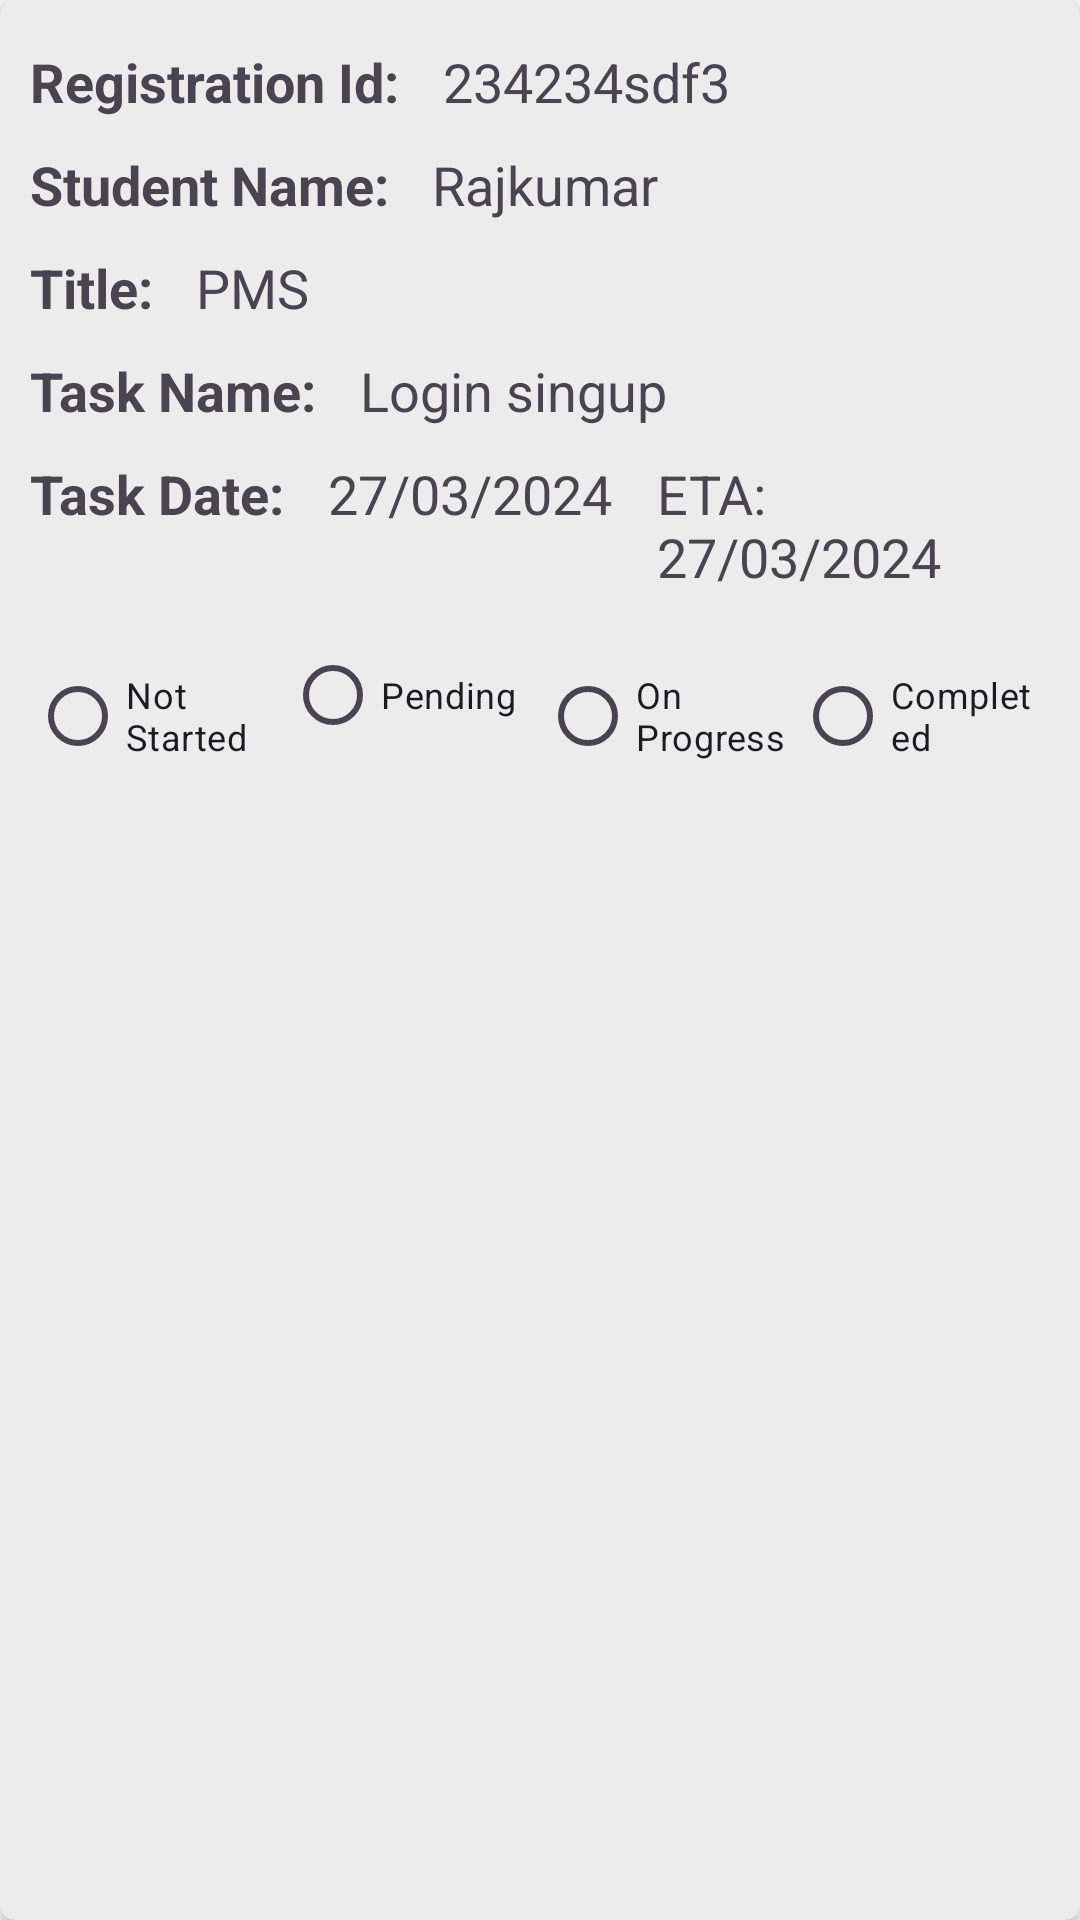

Write the Android layout XML for this screen, with the resource values it uses.
<!-- AndroidManifest.xml: application theme Theme.ProjectStack -->
<!-- res/layout/rv_task_list_layout.xml -->
<?xml version="1.0" encoding="utf-8"?>
<androidx.cardview.widget.CardView xmlns:android="http://schemas.android.com/apk/res/android"
    android:layout_width="match_parent"
    xmlns:app="http://schemas.android.com/apk/res-auto"
    app:cardBackgroundColor="#ECECEC"
    android:layout_margin="10dp"
    app:cardCornerRadius="5dp"
    android:elevation="0dp"
    android:layout_height="wrap_content">

    <LinearLayout
        android:layout_width="match_parent"
        android:orientation="vertical"
        android:layout_margin="10dp"
        android:layout_height="wrap_content">

        <RelativeLayout
            android:layout_width="match_parent"
            android:layout_marginVertical="5dp"
            android:layout_height="wrap_content">

            <TextView
                android:layout_width="wrap_content"
                android:layout_height="wrap_content"
                android:id="@+id/regNoTV"
                android:textSize="18sp"
                android:textStyle="bold"
                android:layout_alignParentStart="true"
                android:text="Registration Id: "/>

            <TextView
                android:layout_width="wrap_content"
                android:layout_height="wrap_content"
                android:layout_marginStart="10dp"
                android:textSize="18sp"
                android:id="@+id/numberTV"
                android:layout_toEndOf="@+id/regNoTV"
                android:text="234234sdf3"/>

        </RelativeLayout>

        <LinearLayout
            android:layout_width="match_parent"
            android:layout_height="wrap_content"
            android:layout_marginVertical="5dp">

            <TextView
                android:layout_width="wrap_content"
                android:layout_height="wrap_content"
                android:text="Student Name: "
                android:textSize="18sp"
                android:textStyle="bold" />

            <TextView
                android:layout_width="wrap_content"
                android:layout_height="wrap_content"
                android:layout_marginStart="10dp"
                android:textSize="18sp"
                android:id="@+id/studentNameTV"
                android:text="Rajkumar"/>

        </LinearLayout>

        <LinearLayout
            android:layout_width="match_parent"
            android:layout_height="wrap_content"
            android:layout_marginVertical="5dp">

            <TextView
                android:layout_width="wrap_content"
                android:layout_height="wrap_content"
                android:textSize="18sp"
                android:textStyle="bold"
                android:text="Title: "/>

            <TextView
                android:layout_width="wrap_content"
                android:layout_height="wrap_content"
                android:id="@+id/titleTV"
                android:layout_marginStart="10dp"
                android:textSize="18sp"
                android:text="PMS"/>

        </LinearLayout>

        <LinearLayout
            android:layout_width="match_parent"
            android:layout_height="wrap_content"
            android:layout_marginVertical="5dp">

            <TextView
                android:layout_width="wrap_content"
                android:layout_height="wrap_content"
                android:textSize="18sp"
                android:textStyle="bold"
                android:text="Task Name: "/>

            <TextView
                android:layout_width="wrap_content"
                android:layout_height="wrap_content"
                android:layout_marginStart="10dp"
                android:id="@+id/taskNameTV"
                android:textSize="18sp"
                android:text="Login singup"/>

        </LinearLayout>

        <LinearLayout
            android:layout_width="match_parent"
            android:layout_height="wrap_content"
            android:layout_marginVertical="5dp">

            <TextView
                android:layout_width="wrap_content"
                android:layout_height="wrap_content"
                android:textSize="18sp"
                android:textStyle="bold"
                android:text="Task Date: "/>

            <TextView
                android:layout_width="wrap_content"
                android:layout_height="wrap_content"
                android:layout_marginStart="10dp"
                android:id="@+id/taskDateTV"
                android:textSize="18sp"
                android:text="27/03/2024"/>

            <TextView
                android:layout_width="wrap_content"
                android:layout_height="wrap_content"
                android:layout_marginStart="15dp"
                android:id="@+id/endDateTV"
                android:textSize="18sp"
                android:text="ETA: 27/03/2024"/>

        </LinearLayout>

        <RadioGroup
            android:layout_width="match_parent"
            android:orientation="horizontal"
            android:layout_marginVertical="5dp"
            android:layout_height="wrap_content">

            <RadioButton
                android:layout_width="0dp"
                android:layout_weight="1"
                android:layout_height="wrap_content"
                android:textSize="12sp"
                android:text="Not Started"/>

            <RadioButton
                android:layout_width="0dp"
                android:layout_weight="1"
                android:textSize="12sp"
                android:layout_height="wrap_content"
                android:text="Pending"/>

            <RadioButton
                android:layout_width="0dp"
                android:layout_weight="1"
                android:layout_height="wrap_content"
                android:textSize="12sp"
                android:text="On Progress"/>

            <RadioButton
                android:layout_width="0dp"
                android:layout_weight="1"
                android:textSize="12sp"
                android:layout_height="wrap_content"
                android:text="Completed"/>

        </RadioGroup>

    </LinearLayout>

</androidx.cardview.widget.CardView>
<!-- resources referenced by this layout -->
<resources>
  <style name="Theme.ProjectStack" parent="Base.Theme.ProjectStack" />
  <style name="Base.Theme.ProjectStack" parent="Theme.Material3.DayNight.NoActionBar">
          
          
      </style>
</resources>
